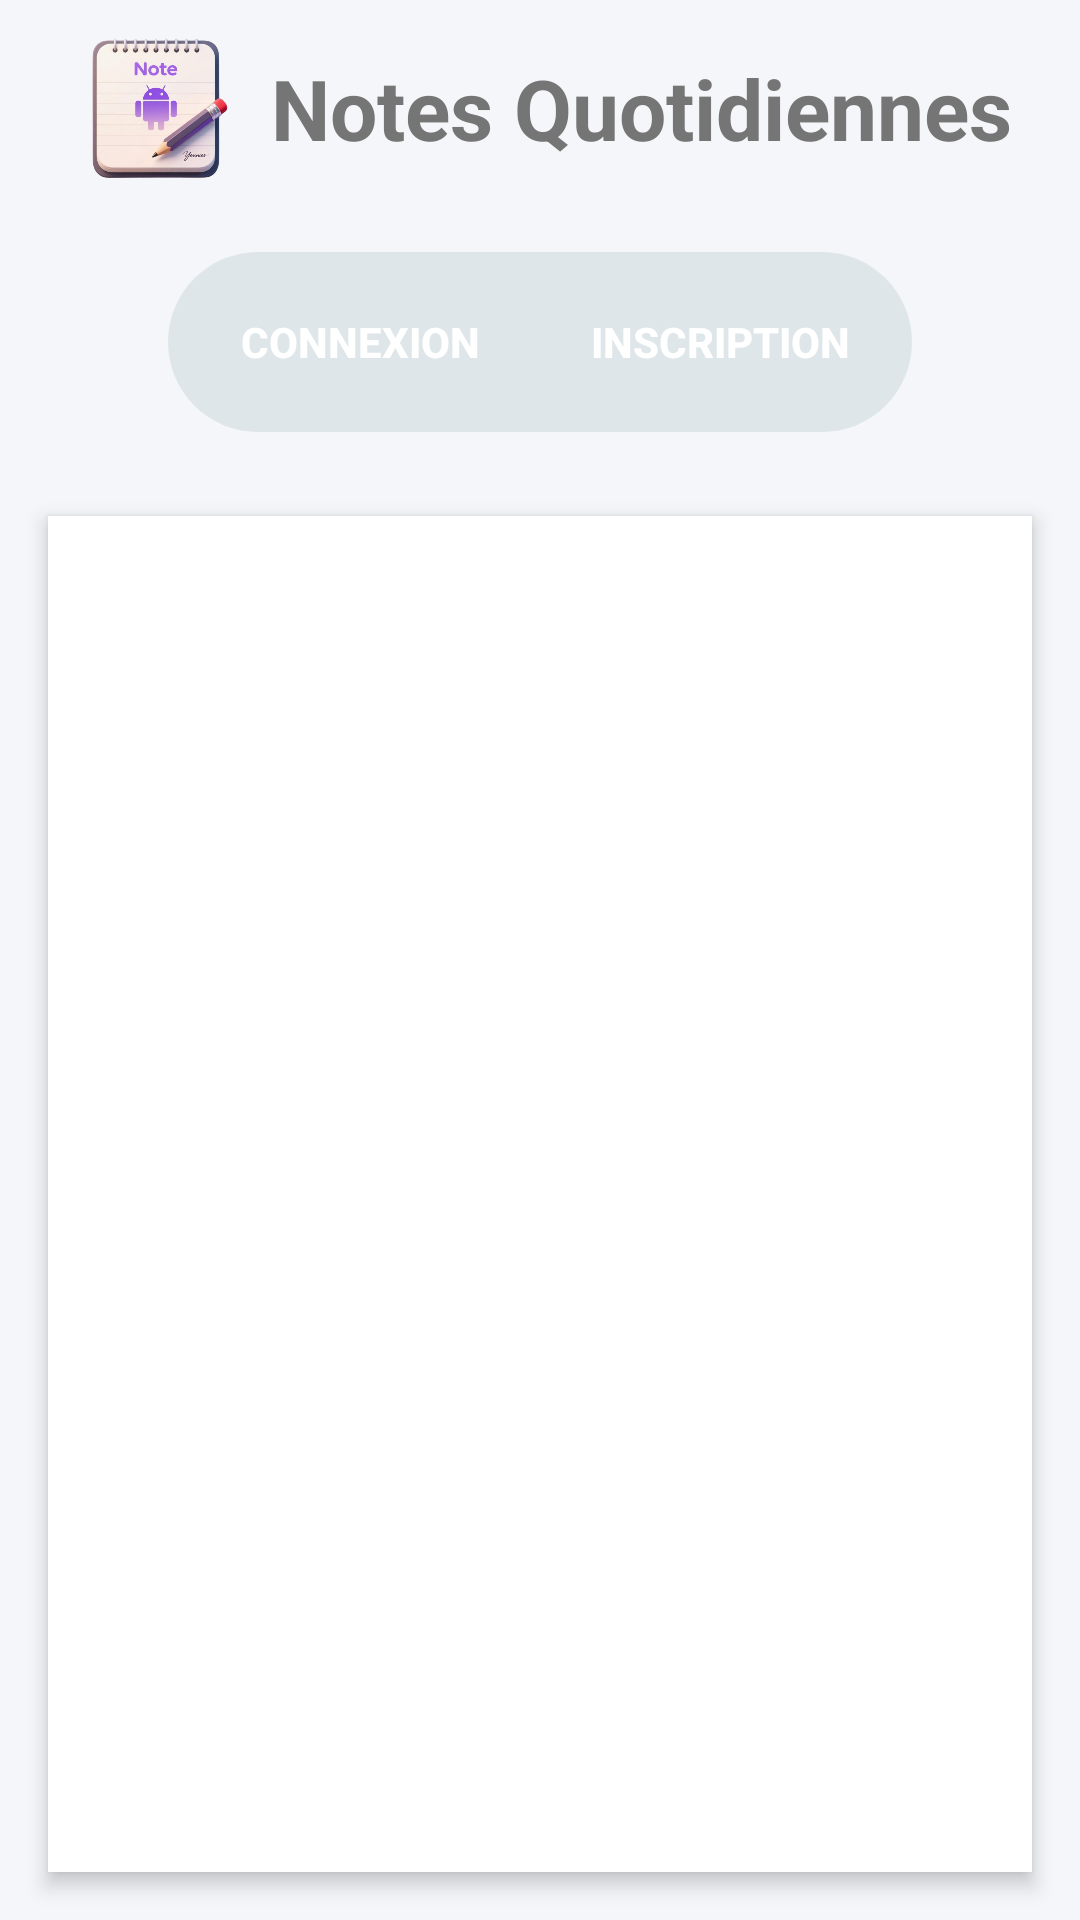

The Android layout XML behind this screen, and the referenced resources:
<!-- AndroidManifest.xml: application theme Theme.NotesQuotidiennes -->
<!-- res/layout/activity_main.xml -->
<LinearLayout xmlns:android="http://schemas.android.com/apk/res/android"
    xmlns:app="http://schemas.android.com/apk/res-auto"
    android:orientation="vertical"
    android:background="#F5F6FA"
    android:layout_width="match_parent"
    android:layout_height="match_parent"
    android:gravity="center_horizontal">

    <LinearLayout
        android:id="@+id/app_logoName_container"
        android:layout_width="match_parent"
        android:layout_height="wrap_content"
        android:layout_margin="6dp"
        android:orientation="horizontal"
        android:gravity="center"
        android:layout_gravity="center">

        <ImageView
            android:id="@+id/logo_image"
            android:layout_width="wrap_content"
            android:layout_height="60dp"
            android:src="@drawable/icon_notesapp"
            android:contentDescription="app_logo"
            android:adjustViewBounds="true" />

        <TextView
            android:id="@+id/app_name_text"
            android:layout_width="wrap_content"
            android:layout_height="wrap_content"
            android:layout_marginStart="8dp"
            android:text="Notes Quotidiennes"
            android:textSize="28sp"
            android:textStyle="bold"
            android:textColor="@color/textColorSecondary"
            android:gravity="center_vertical" />

    </LinearLayout>


    <LinearLayout
        android:id="@+id/toggle_container"
        android:layout_width="wrap_content"
        android:layout_height="60dp"
        android:orientation="horizontal"
        android:background="@drawable/toggle_background"
        android:layout_margin="12dp"
        android:padding="4dp">

        <Button
            android:id="@+id/login_toggle"
            android:layout_width="120dp"
            android:layout_height="match_parent"
            android:text="Connexion"
            android:background="@drawable/toggle_left_selector"
            android:textColor="@color/white"
            android:textStyle="bold"
            android:state_selected="true"/>

        <Button
            android:id="@+id/signup_toggle"
            android:layout_width="120dp"
            android:layout_height="match_parent"
            android:text="Inscription"
            android:background="@drawable/toggle_right_selector"
            android:textColor="@color/white"
            android:textStyle="bold"/>
    </LinearLayout>

    <FrameLayout
        android:id="@+id/fragment_container"
        android:layout_width="match_parent"
        android:layout_height="0dp"
        android:layout_margin="16dp"
        android:background="@android:color/white"
        android:elevation="4dp"
        android:clipToOutline="true"
        android:layout_weight="1"/>
</LinearLayout>
<!-- resources referenced by this layout -->
<resources>
  <color name="textColorSecondary">#757575</color>
  <color name="white">#FFFFFFFF</color>
  <!-- drawable icon_notesapp: png bitmap (drawable, 177349 bytes) -->
  <!-- drawable toggle_background (drawable) -->
  <shape xmlns:android="http://schemas.android.com/apk/res/android"
      android:shape="rectangle">
      <solid android:color="#dfe6e9"/>
      <corners android:radius="32dp"/>
  </shape>
  <!-- drawable toggle_left_selector (drawable) -->
  <selector xmlns:android="http://schemas.android.com/apk/res/android">
      <item android:state_selected="true">
          <shape android:shape="rectangle">
              <solid android:color="#0984E3"/>
              <corners android:radius="28dp"/>
          </shape>
      </item>
      <item>
          <shape android:shape="rectangle">
              <solid android:color="@android:color/transparent"/>
              <corners android:radius="28dp"/>
          </shape>
      </item>
  </selector>
  <!-- drawable toggle_right_selector (drawable) -->
  <selector xmlns:android="http://schemas.android.com/apk/res/android">
      <item android:state_selected="true">
          <shape android:shape="rectangle">
              <solid android:color="#00B894"/>
              <corners android:radius="28dp"/>
          </shape>
      </item>
      <item>
          <shape android:shape="rectangle">
              <solid android:color="@android:color/transparent"/>
              <corners android:radius="28dp"/>
          </shape>
      </item>
  </selector>
  <style name="Theme.NotesQuotidiennes" parent="Base.Theme.NotesQuotidiennes" />
  <style name="Base.Theme.NotesQuotidiennes" parent="Theme.Material3.DayNight.NoActionBar">
          
          
      </style>
</resources>
